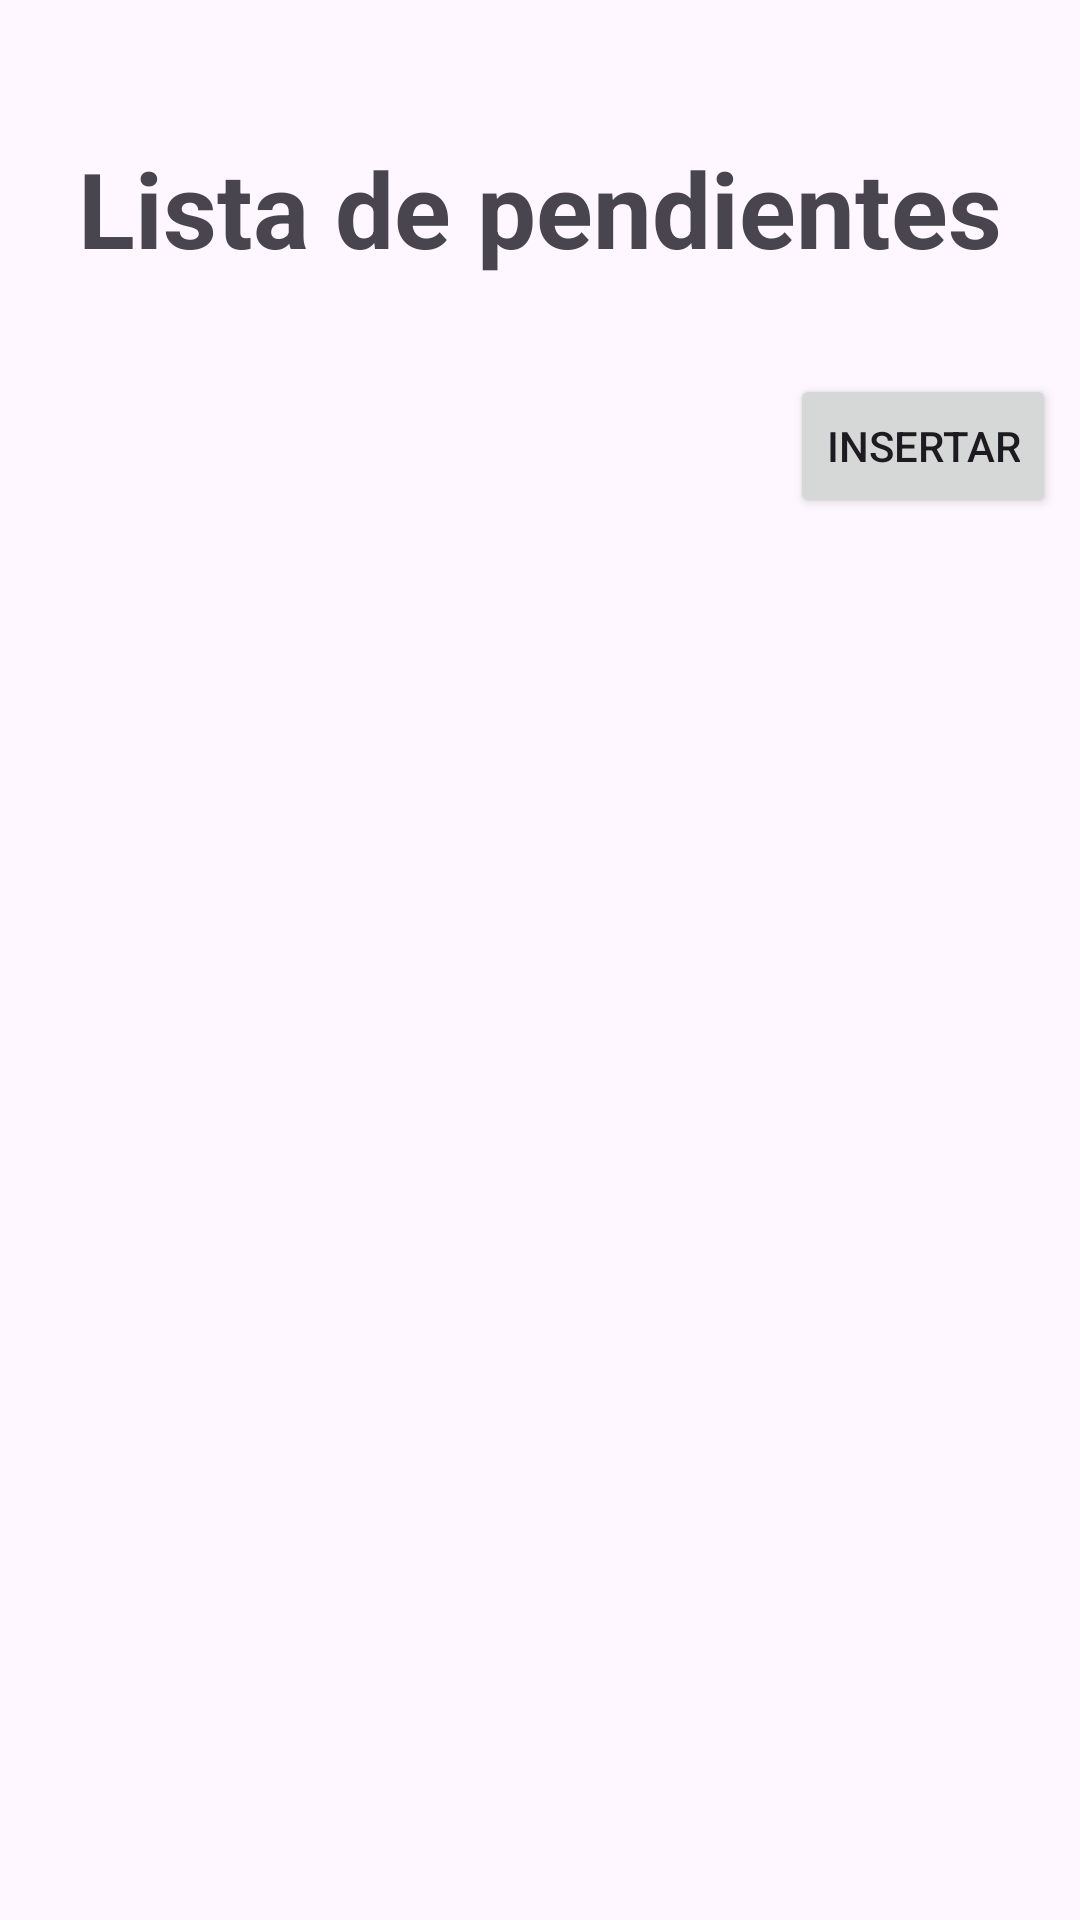

Here is an Android app screen rendered from its layout file. Give the layout XML and the strings, colors and styles it references.
<!-- AndroidManifest.xml: application theme Theme.DBUser -->
<!-- res/layout/activity_main.xml -->
<?xml version="1.0" encoding="utf-8"?>
<androidx.constraintlayout.widget.ConstraintLayout xmlns:android="http://schemas.android.com/apk/res/android"
    xmlns:app="http://schemas.android.com/apk/res-auto"
    xmlns:tools="http://schemas.android.com/tools"
    android:layout_width="match_parent"
    android:layout_height="match_parent"
    tools:context=".MainActivity">

    <TextView
        android:id="@+id/textView"
        android:layout_width="wrap_content"
        android:layout_height="wrap_content"
        android:layout_marginStart="8dp"
        android:layout_marginTop="8dp"
        android:layout_marginEnd="8dp"
        android:layout_marginBottom="16dp"
        android:text="Lista de pendientes"
        android:textSize="35sp"
        android:textStyle="bold"
        app:layout_constraintBottom_toBottomOf="parent"
        app:layout_constraintEnd_toEndOf="parent"
        app:layout_constraintStart_toStartOf="parent"
        app:layout_constraintTop_toTopOf="parent"
        app:layout_constraintVertical_bias="0.067" />

    <androidx.appcompat.widget.LinearLayoutCompat
        android:id="@+id/linearLayoutCompat"
        android:layout_width="match_parent"
        android:layout_height="wrap_content"
        android:layout_marginTop="32dp"
        android:orientation="horizontal"
        android:gravity="end"
        app:layout_constraintBottom_toTopOf="@+id/recyclerView"
        app:layout_constraintTop_toBottomOf="@+id/textView"
        app:layout_constraintVertical_bias="0.0"
        tools:layout_editor_absoluteX="0dp">

        <Button
            android:id="@+id/btnInsertar"
            android:layout_width="wrap_content"
            android:layout_height="wrap_content"
            android:layout_marginEnd="8dp"
            android:text="Insertar" />


    </androidx.appcompat.widget.LinearLayoutCompat>

    <androidx.recyclerview.widget.RecyclerView
        android:id="@+id/recyclerView"
        android:layout_width="match_parent"
        android:layout_height="wrap_content"
        android:layout_marginStart="8dp"
        android:layout_marginTop="120dp"
        android:layout_marginEnd="8dp"
        app:layout_constraintEnd_toEndOf="parent"
        app:layout_constraintHorizontal_bias="1.0"
        app:layout_constraintStart_toStartOf="parent"
        app:layout_constraintTop_toBottomOf="@+id/linearLayoutCompat"
        tools:listitem="@layout/list_item_custom" />



</androidx.constraintlayout.widget.ConstraintLayout>
<!-- res/layout/list_item_custom.xml (included above) -->
<?xml version="1.0" encoding="utf-8"?>
<androidx.appcompat.widget.LinearLayoutCompat xmlns:android="http://schemas.android.com/apk/res/android"
    android:layout_width="match_parent"
    android:layout_height="wrap_content"
    xmlns:tools="http://schemas.android.com/tools"
    android:orientation="vertical"
    android:background="?android:attr/selectableItemBackground">

    <androidx.appcompat.widget.LinearLayoutCompat
        android:layout_width="match_parent"
        android:layout_height="wrap_content"
        android:layout_marginTop="8dp"
        android:layout_marginBottom="8dp"
        android:orientation="horizontal">

        <ImageView
            android:layout_width="80dp"
            android:layout_height="100dp"
            android:layout_marginEnd="16dp"
            android:src="@drawable/contacto"/>

        <androidx.appcompat.widget.LinearLayoutCompat
            android:layout_width="match_parent"
            android:layout_height="match_parent"
            android:gravity="center"
            android:orientation="vertical">
            <androidx.appcompat.widget.LinearLayoutCompat
                android:layout_width="match_parent"
                android:layout_height="wrap_content"
                android:gravity="end"
                android:orientation="horizontal">
                <ImageView
                    android:id="@+id/btnEdit"
                    android:layout_width="30dp"
                    android:layout_height="30dp"
                    android:layout_marginEnd="16dp"
                    android:src="@drawable/baseline_edit"/>
                <ImageView
                    android:id="@+id/btnDelete"
                    android:layout_width="30dp"
                    android:layout_height="30dp"
                    android:layout_marginEnd="16dp"
                    android:src="@drawable/delete"/>

            </androidx.appcompat.widget.LinearLayoutCompat>


            <TextView android:id="@+id/lblNombre"
                android:layout_width="match_parent"
                android:layout_height="wrap_content"
                android:textStyle="bold"
                android:textSize="24sp"
                tools:text="Nombre contacto"/>

            <TextView android:id="@+id/lblApellido"
                android:layout_width="match_parent"
                android:layout_height="wrap_content"
                android:textStyle="normal"
                android:textSize="16sp"
                tools:text="Apellido"/>

            <TextView android:id="@+id/lblTelefono"
                android:layout_width="match_parent"
                android:layout_height="wrap_content"
                tools:text="9512223455"/>

            <TextView android:id="@+id/lblEmail"
                android:layout_width="match_parent"
                android:layout_height="wrap_content"
                tools:text="prueba@gmail.com"/>

        </androidx.appcompat.widget.LinearLayoutCompat>

    </androidx.appcompat.widget.LinearLayoutCompat>

</androidx.appcompat.widget.LinearLayoutCompat>
<!-- resources referenced by this layout -->
<resources>
  <style name="Theme.DBUser" parent="Base.Theme.DBUser" />
  <style name="Base.Theme.DBUser" parent="Theme.Material3.DayNight.NoActionBar">
          
          
      </style>
</resources>
